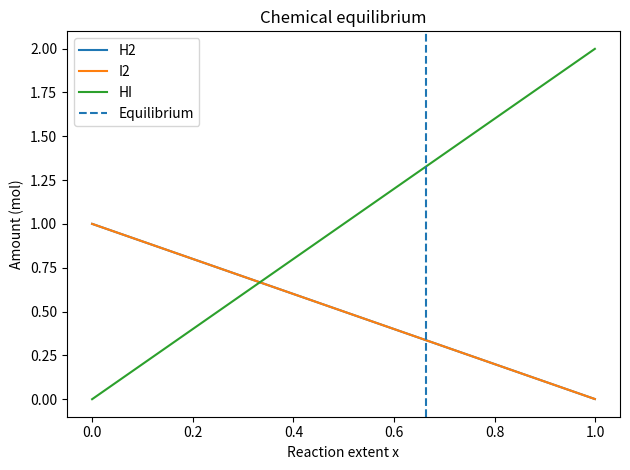

Write Python code to recreate this figure.
"""
PW2 Lab B Part 4 -- chemical equilibrium via the equilibrium constant K.

Reaction  H2 + I2 <=> 2 HI, starting from 1 mol H2 and 1 mol I2.
As the reaction proceeds by an extent x:  H2 = 1-x,  I2 = 1-x,  HI = 2x.
At equilibrium the composition satisfies the equilibrium constant
        K = [HI]^2 / ([H2][I2]) = (2x)^2 / ((1-x)(1-x)).
Given K, find the extent x. Solve it TWO ways and compare.
Run:  python equilibrium.py
"""
import numpy as np
import matplotlib.pyplot as plt
from scipy.optimize import newton, minimize

K = 15.6
a = b = 1.0

# TODO 1: write k_imbalance(x) = (2x)^2/((a-x)(b-x)) - K.
#         It equals zero exactly at equilibrium.

def k_imbalance(x):
    return (2*x)**2 / ((1-x)*(1-x)) - K

# TODO 2 (method 1): use scipy.optimize.newton to find the root of k_imbalance
#         (start x0=0.5). This is root-finding.

x_newton = newton(k_imbalance, x0 = 0.5)
print(f"Newton equilibrium extent = {x_newton}")

# TODO 3 (method 2): use scipy.optimize.minimize to minimise k_imbalance(x)**2
#         (method "SLSQP", bounds [(0, 0.999)], x0=[0.5]). Print both answers
#         and confirm they agree.

result = minimize(lambda x: k_imbalance(x[0])**2, x0=[0.5], method="SLSQP", bounds=[(0.0, 0.999)])
x_SLSQP = result.x[0]
print(f"SLSQP equilibrium extent = {x_SLSQP}")

# TODO 4: report the equilibrium amounts (H2, I2, HI), and plot how the three
#         amounts change with the extent x, marking the equilibrium. Save
#         equilibrium.png.

x_eq = x_SLSQP

H2_eq = a - x_eq
I2_eq = b - x_eq
HI_eq = 2 * x_eq

print("H2 at equilibrium =", H2_eq)
print("I2 at equilibrium =", I2_eq)
print("HI at equilibrium =", HI_eq)

x = np.linspace(0, 0.999, 200)

H2 = a - x
I2 = b - x
HI = 2*x

plt.plot(x, H2, label="H2")
plt.plot(x, I2, label="I2")
plt.plot(x, HI, label="HI")

plt.axvline(x_eq, linestyle="--", label="Equilibrium")

plt.xlabel("Reaction extent x")
plt.ylabel("Amount (mol)")
plt.title("Chemical equilibrium")
plt.legend()

plt.tight_layout()
plt.savefig("equilibrium.png")
